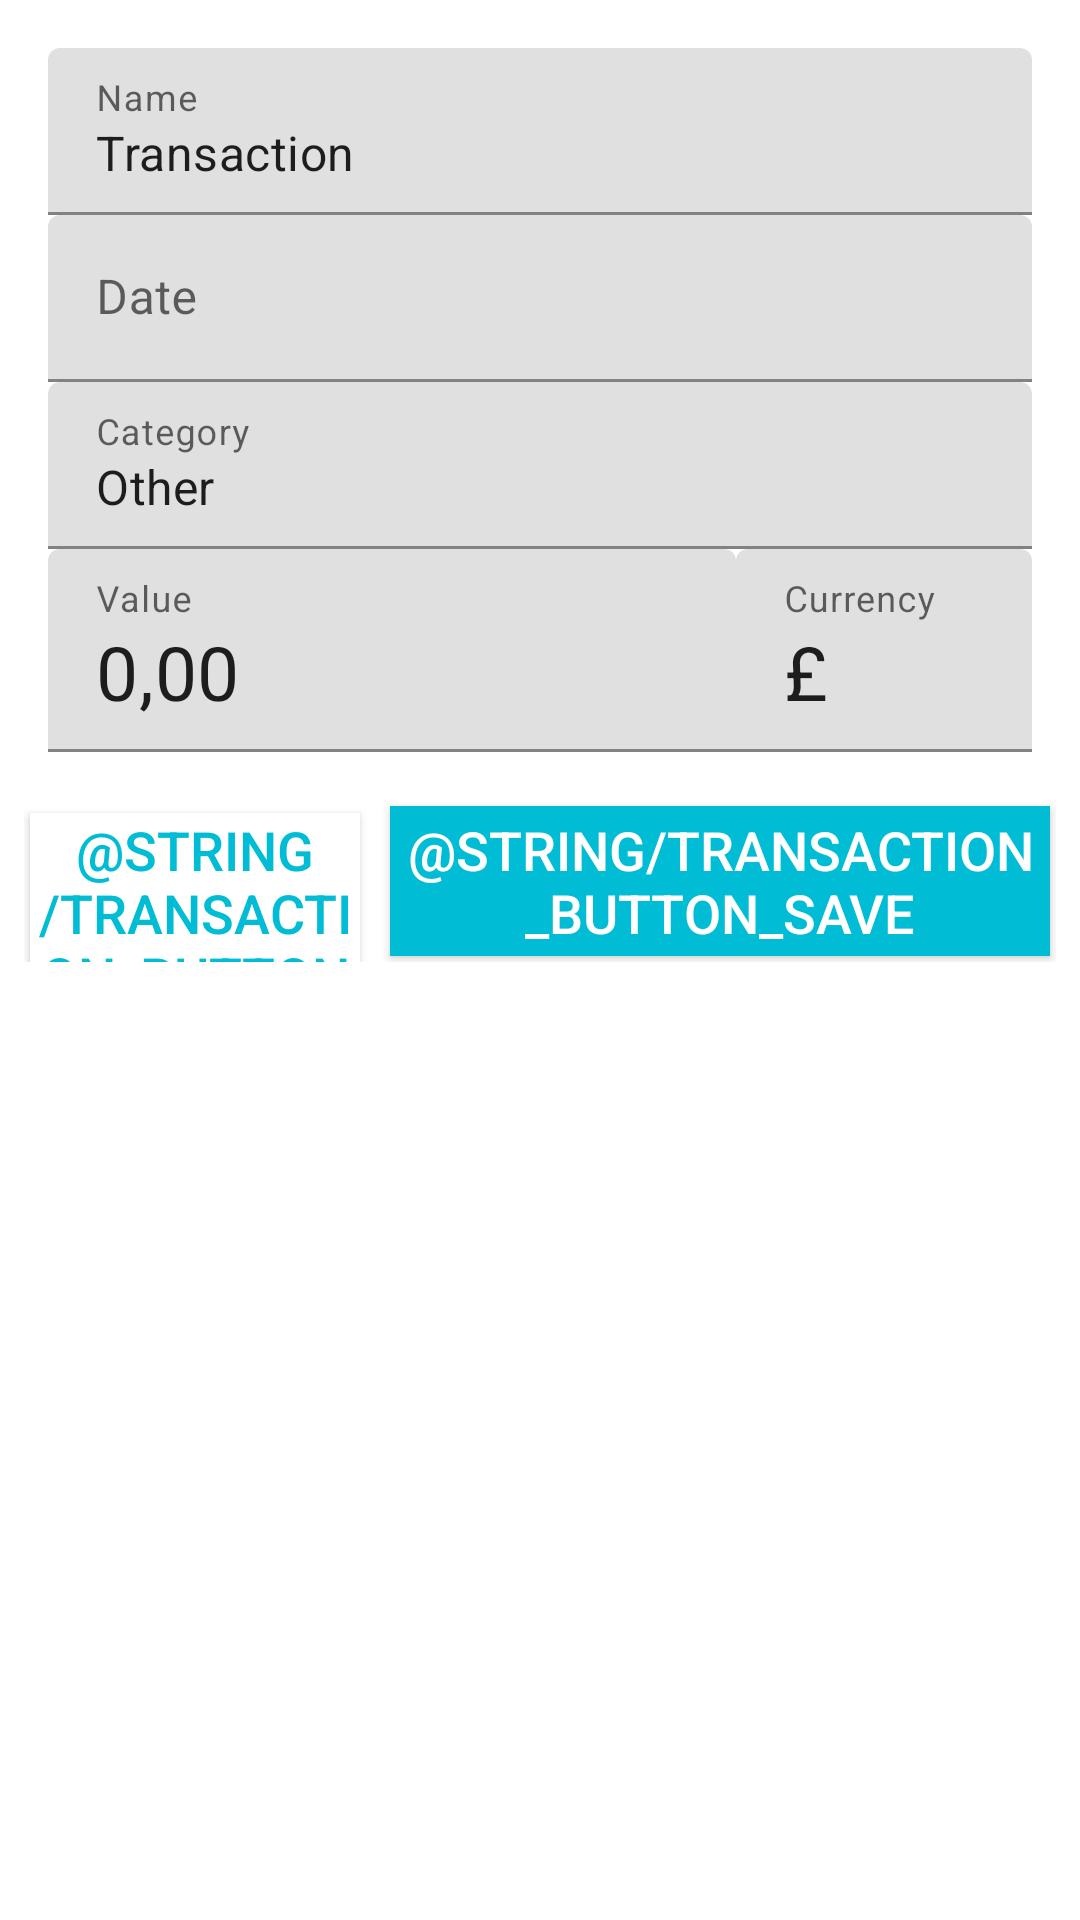

Here is an Android app screen rendered from its layout file. Give the layout XML and the strings, colors and styles it references.
<!-- AndroidManifest.xml: application theme AppTheme -->
<!-- res/layout/activity_transaction.xml -->
<?xml version="1.0" encoding="utf-8"?>
<LinearLayout xmlns:android="http://schemas.android.com/apk/res/android"
    xmlns:app="http://schemas.android.com/apk/res-auto"
    xmlns:tools="http://schemas.android.com/tools"
    android:layout_width="match_parent"
    android:layout_height="match_parent"
    android:background="@color/transactionBackground"
    android:orientation="vertical">

    <LinearLayout
        android:id="@+id/transaction_fields"
        android:layout_width="match_parent"
        android:layout_height="wrap_content"
        android:orientation="vertical"
        android:padding="16dp">

        <android.support.design.widget.TextInputLayout
            android:layout_width="match_parent"
            android:layout_height="wrap_content">

            <android.support.design.widget.TextInputEditText
                android:layout_width="match_parent"
                android:layout_height="wrap_content"
                android:hint="@string/transaction_field_hint_title"
                android:inputType="textNoSuggestions|textFilter|textVisiblePassword"
                android:privateImeOptions="nm"
                android:text="@string/transaction_field_default_title" />
        </android.support.design.widget.TextInputLayout>

        <android.support.design.widget.TextInputLayout
            android:layout_width="match_parent"
            android:layout_height="wrap_content">

            <android.support.design.widget.TextInputEditText
                android:id="@+id/transaction_fields_date_value"
                android:layout_width="match_parent"
                android:layout_height="wrap_content"
                android:focusable="false"
                android:focusableInTouchMode="false"
                android:hint="@string/transaction_field_hint_date"
                tools:text="Aug, 28 2017" />
        </android.support.design.widget.TextInputLayout>

        <android.support.design.widget.TextInputLayout
            android:layout_width="match_parent"
            android:layout_height="wrap_content">

            <android.support.design.widget.TextInputEditText
                android:layout_width="match_parent"
                android:layout_height="wrap_content"
                android:hint="@string/transaction_field_hint_category"
                android:text="@string/transaction_field_default_category" />
        </android.support.design.widget.TextInputLayout>


        <LinearLayout
            android:layout_width="match_parent"
            android:layout_height="wrap_content"
            android:orientation="horizontal"
            android:weightSum="1">

            <android.support.design.widget.TextInputLayout
                android:layout_width="0dp"
                android:layout_height="wrap_content"
                android:layout_weight="0.7">

                <android.support.design.widget.TextInputEditText
                    android:layout_width="match_parent"
                    android:layout_height="wrap_content"
                    android:hint="@string/transaction_field_hint_value"
                    android:inputType="numberSigned"
                    android:text="@string/transaction_field_default_value"
                    android:textSize="25sp" />
            </android.support.design.widget.TextInputLayout>

            <android.support.design.widget.TextInputLayout
                android:layout_width="0dp"
                android:layout_height="wrap_content"
                android:layout_weight="0.3">

                <android.support.design.widget.TextInputEditText
                    android:id="@+id/transaction_fields_currency_value"
                    android:layout_width="match_parent"
                    android:layout_height="wrap_content"
                    android:focusable="false"
                    android:focusableInTouchMode="false"
                    android:hint="@string/transaction_field_hint_currency"
                    android:text="£"
                    android:textSize="25sp" />
            </android.support.design.widget.TextInputLayout>
        </LinearLayout>
    </LinearLayout>

    <LinearLayout
        android:id="@+id/transaction_actions"
        android:layout_width="match_parent"
        android:layout_height="wrap_content"
        android:paddingLeft="8dp"
        android:paddingRight="8dp">

        <Button
            android:id="@+id/transaction_delete"
            android:layout_width="0dp"
            android:layout_height="50dp"
            android:layout_margin="2dp"
            android:layout_weight="0.3"
            android:background="@color/colorText"
            android:text="@string/transaction_button_delete"
            android:textColor="@color/colorPrimary"
            android:textSize="18sp"
            android:visibility="visible" />

        <Button
            android:id="@+id/transaction_save"
            android:layout_width="0dp"
            android:layout_height="50dp"
            android:layout_marginBottom="2dp"
            android:layout_marginEnd="2dp"
            android:layout_marginLeft="8dp"
            android:layout_marginRight="2dp"
            android:layout_marginStart="8dp"
            android:layout_marginTop="2dp"
            android:layout_weight="0.6"
            android:background="@drawable/transaction_button_save"
            android:enabled="true"
            android:text="@string/transaction_button_save"
            android:textColor="@color/colorText"
            android:textSize="18sp" />
    </LinearLayout>

    <FrameLayout
        android:layout_width="match_parent"
        android:layout_height="match_parent">

        <FrameLayout
            android:id="@+id/transaction_container"
            android:layout_width="match_parent"
            android:layout_height="wrap_content"
            android:layout_gravity="bottom"
            android:layout_marginTop="8dp"
            android:animateLayoutChanges="true" />
    </FrameLayout>

</LinearLayout>
<!-- resources referenced by this layout -->
<resources>
  <color name="colorPrimary">#00BCD4</color>
  <color name="colorText">#FFFFFF</color>
  <color name="transactionBackground">#FFFFFF</color>
  <!-- drawable transaction_button_save (drawable) -->
  <?xml version="1.0" encoding="utf-8"?>
  <selector xmlns:android="http://schemas.android.com/apk/res/android">
      <item android:state_enabled="true">
          <shape>
              <solid android:color="@color/colorPrimary"/>
          </shape>
      </item>
      <item android:state_enabled="false">
          <shape>
              <solid android:color="@color/colorLightPrimary"/>
          </shape>
      </item>
  </selector>
  <string name="transaction_field_default_category">Other</string>
  <string name="transaction_field_default_title">Transaction</string>
  <string name="transaction_field_default_value">0,00</string>
  <string name="transaction_field_hint_category">Category</string>
  <string name="transaction_field_hint_currency">Currency</string>
  <string name="transaction_field_hint_date">Date</string>
  <string name="transaction_field_hint_title">Name</string>
  <string name="transaction_field_hint_value">Value</string>
  <color name="colorLightPrimary">#B2EBF2</color>
</resources>
